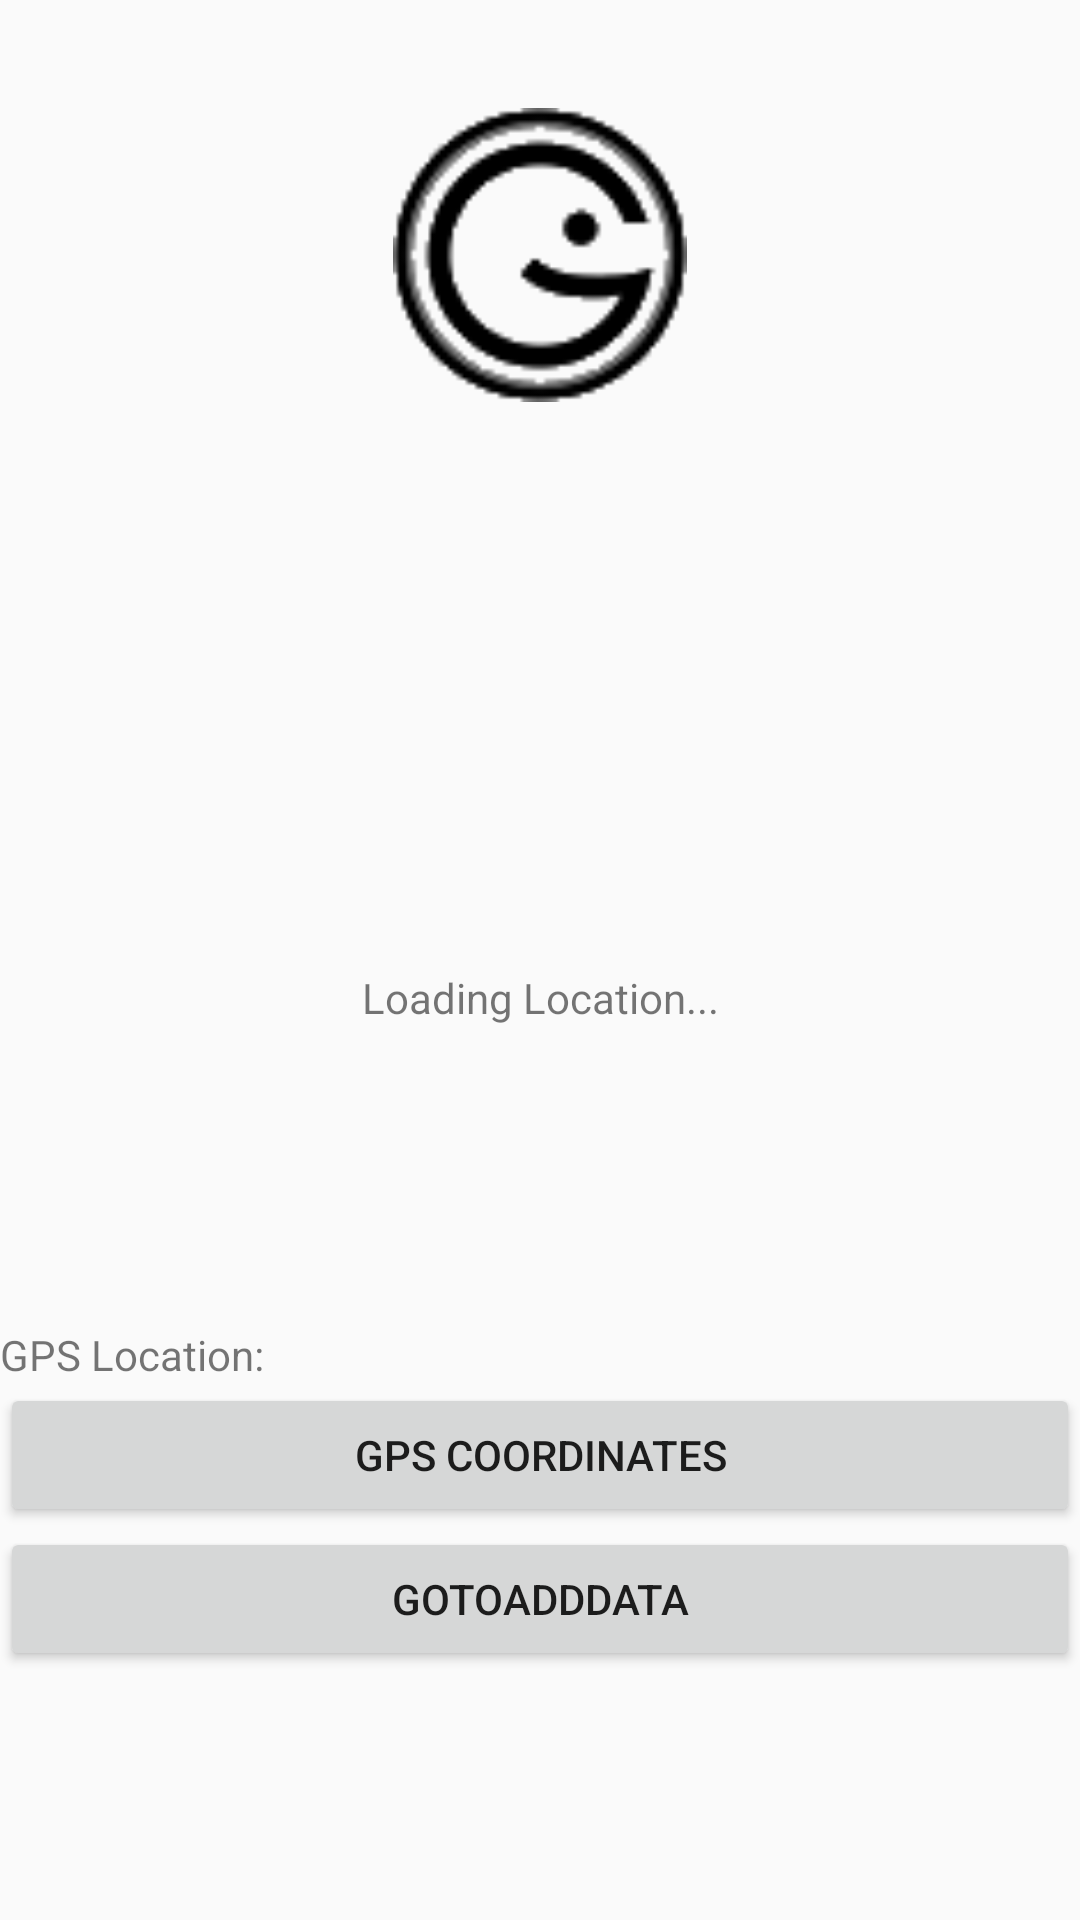

The Android layout XML behind this screen, and the referenced resources:
<!-- AndroidManifest.xml: application theme AppTheme -->
<!-- res/layout/activity_current_location.xml -->
<?xml version="1.0" encoding="utf-8"?>
<androidx.constraintlayout.widget.ConstraintLayout xmlns:android="http://schemas.android.com/apk/res/android"
    xmlns:app="http://schemas.android.com/apk/res-auto"
    xmlns:tools="http://schemas.android.com/tools"
    android:layout_width="match_parent"
    android:layout_height="match_parent"
    tools:context=".CurrentLocation">

    <LinearLayout
        android:id="@+id/currentLocationLayout"
        android:layout_width="match_parent"
        android:layout_height="match_parent"
        android:gravity="center_horizontal"
        android:orientation="vertical">

        <ImageView
            android:id="@+id/icon"
            style="@style/ThemeOverlay.FirebaseIcon"
            android:layout_width="98dp"
            android:layout_height="122dp"
            android:contentDescription="@string/desc_firebase_lockup"
            android:src="@drawable/logo" />

        <ListView
            android:id="@+id/listViewLocations"
            android:layout_width="wrap_content"
            android:layout_height="153dp"
            app:layout_constraintBottom_toBottomOf="parent"
            app:layout_constraintEnd_toEndOf="parent"
            app:layout_constraintStart_toStartOf="parent"
            app:layout_constraintTop_toTopOf="parent" />

        <TextView
            android:id="@+id/currentLocationTxt"
            android:layout_width="match_parent"
            android:layout_height="119dp"
            android:text="@string/location"
            android:textAlignment="center" />

        <TextView
            android:id="@+id/coordinates"
            android:layout_width="match_parent"
            android:layout_height="wrap_content"
            android:text="@string/gps_location" />

        <Button
            android:id="@+id/getLocationBtn"
            android:layout_width="match_parent"
            android:layout_height="wrap_content"
            android:text="@string/get_coordinates" />

        <Button
            android:id="@+id/addDataPage"
            android:layout_width="match_parent"
            android:layout_height="wrap_content"
            android:onClick="addDataPage"
            android:text="GoToAdddata" />

    </LinearLayout>
</androidx.constraintlayout.widget.ConstraintLayout>
<!-- resources referenced by this layout -->
<resources>
  <!-- drawable logo: png bitmap (drawable, 3324 bytes) -->
  <string name="desc_firebase_lockup">Firebase logo and name</string>
  <string name="get_coordinates">GPS Coordinates</string>
  <string name="gps_location">GPS Location:</string>
  <string name="location">Loading Location...</string>
  <style name="ThemeOverlay.FirebaseIcon" parent="AppTheme">
          <item name="android:layout_marginTop">@dimen/icon_top_margin</item>
          <item name="android:layout_marginBottom">@dimen/icon_bottom_margin</item>
      </style>
  <style name="AppTheme" parent="Theme.AppCompat.Light.NoActionBar">
          <item name="colorPrimary">@color/colorPrimary</item>
          <item name="colorPrimaryDark">@color/colorPrimaryDark</item>
          <item name="colorAccent">@color/colorAccent</item>
      </style>
  <dimen name="icon_top_margin">24dp</dimen>
  <dimen name="icon_bottom_margin">24dp</dimen>
  <color name="colorPrimary">#FFC107</color>
  <color name="colorPrimaryDark">#000000</color>
  <color name="colorAccent">#FFA000</color>
</resources>
